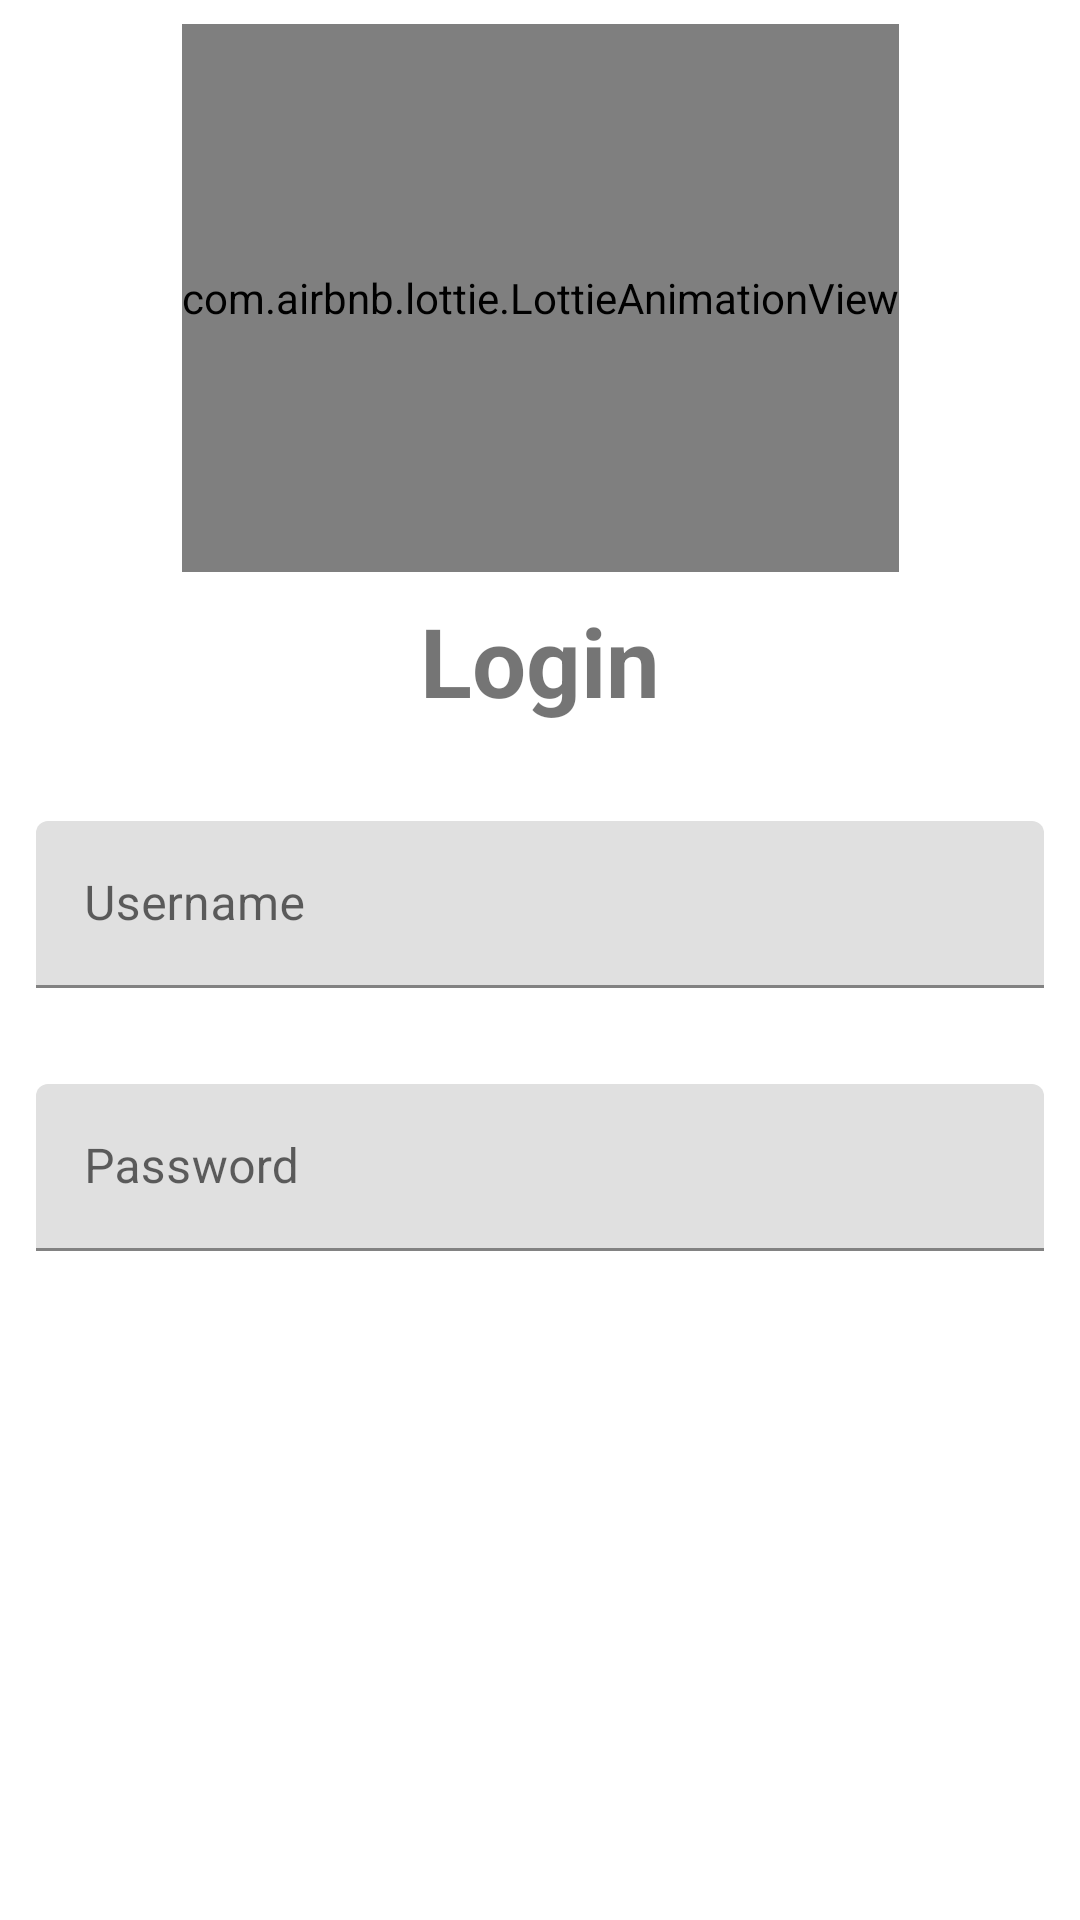

Reconstruct the res/layout file that produces this screen, plus the resources it refers to.
<!-- AndroidManifest.xml: application theme Theme.TrineoAppRecruitment -->
<!-- res/layout/fragment_login.xml -->
<?xml version="1.0" encoding="utf-8"?>
<androidx.constraintlayout.widget.ConstraintLayout xmlns:android="http://schemas.android.com/apk/res/android"
    xmlns:app="http://schemas.android.com/apk/res-auto"
    android:layout_width="match_parent"
    android:layout_height="wrap_content"
    android:fitsSystemWindows="true">

    <ProgressBar
        android:id="@+id/progressBar"
        android:layout_width="wrap_content"
        android:layout_height="wrap_content"
        android:layout_centerInParent="true"
        android:elevation="@dimen/standard_elevation"
        android:visibility="gone"
        app:layout_constraintBottom_toTopOf="@+id/txt_password"
        app:layout_constraintEnd_toEndOf="parent"
        app:layout_constraintStart_toStartOf="parent" />

    <include
        android:id="@+id/appbar"
        layout="@layout/layout_appbar" />

    <com.airbnb.lottie.LottieAnimationView
        android:id="@+id/animation_view"
        android:layout_width="wrap_content"
        android:layout_height="0dp"
        android:layout_margin="@dimen/small_margin"
        app:layout_constraintBottom_toTopOf="@+id/txt_login"
        app:layout_constraintEnd_toEndOf="parent"
        app:layout_constraintStart_toStartOf="parent"
        app:layout_constraintTop_toTopOf="parent"
        app:lottie_autoPlay="true"
        app:lottie_loop="true"
        app:lottie_rawRes="@raw/login_user" />

    <TextView
        android:id="@+id/txt_login"
        android:layout_width="wrap_content"
        android:layout_height="wrap_content"
        android:text="@string/login"
        android:textSize="@dimen/large_text_size"
        android:textStyle="bold"
        app:layout_constraintBottom_toBottomOf="parent"
        app:layout_constraintEnd_toEndOf="parent"
        app:layout_constraintStart_toStartOf="parent"
        app:layout_constraintTop_toTopOf="parent"
        app:layout_constraintVertical_bias="0.333" />

    <com.google.android.material.textfield.TextInputLayout
        android:id="@+id/txt_username"
        android:layout_width="match_parent"
        android:layout_height="wrap_content"
        android:layout_marginStart="@dimen/normal_margin"
        android:layout_marginTop="@dimen/large_margin"
        android:layout_marginEnd="@dimen/normal_margin"
        android:hint="@string/username"
        app:layout_constraintEnd_toEndOf="parent"
        app:layout_constraintStart_toStartOf="parent"
        app:layout_constraintTop_toBottomOf="@id/txt_login">

        <EditText
            android:id="@+id/et_username"
            android:layout_width="match_parent"
            android:layout_height="wrap_content"
            android:inputType="textEmailAddress" />

    </com.google.android.material.textfield.TextInputLayout>

    <com.google.android.material.textfield.TextInputLayout
        android:id="@+id/txt_password"
        android:layout_width="match_parent"
        android:layout_height="wrap_content"
        android:layout_marginStart="@dimen/normal_margin"
        android:layout_marginTop="@dimen/large_margin"
        android:layout_marginEnd="@dimen/normal_margin"
        android:hint="@string/password"
        app:layout_constraintEnd_toEndOf="parent"
        app:layout_constraintStart_toStartOf="parent"
        app:layout_constraintTop_toBottomOf="@id/txt_username">

        <EditText
            android:id="@+id/et_password"
            android:layout_width="match_parent"
            android:layout_height="wrap_content"
            android:inputType="textPassword" />

    </com.google.android.material.textfield.TextInputLayout>

    <androidx.appcompat.widget.AppCompatButton
        android:id="@+id/btn_login"
        android:layout_width="match_parent"
        android:layout_height="wrap_content"
        android:layout_marginStart="@dimen/normal_margin"
        android:layout_marginTop="@dimen/large_margin"
        android:layout_marginEnd="@dimen/normal_margin"
        android:background="@drawable/button_shape"
        android:fontFamily="sans-serif-black"
        android:gravity="center"
        android:text="@string/login"
        android:textColor="@color/white"
        android:textSize="@dimen/normal_text_size"
        app:layout_constraintEnd_toEndOf="parent"
        app:layout_constraintStart_toStartOf="parent"
        app:layout_constraintTop_toBottomOf="@id/txt_password" />

    <TextView
        android:id="@+id/error_unexpected"
        android:layout_width="match_parent"
        android:layout_height="wrap_content"
        android:layout_margin="@dimen/normal_margin"
        android:gravity="center"
        android:text="@string/error_unexpected"
        android:visibility="gone"
        android:textSize="@dimen/normal_text_size"
        app:layout_constraintEnd_toEndOf="parent"
        app:layout_constraintStart_toStartOf="parent"
        app:layout_constraintTop_toBottomOf="@id/btn_login" />
</androidx.constraintlayout.widget.ConstraintLayout>
<!-- res/layout/layout_appbar.xml (included above) -->
<?xml version="1.0" encoding="utf-8"?>
<com.google.android.material.appbar.AppBarLayout xmlns:android="http://schemas.android.com/apk/res/android"
    android:id="@+id/appbar"
    android:layout_width="match_parent"
    android:layout_height="wrap_content"
    android:animateLayoutChanges="true"
    android:fitsSystemWindows="true">

    <include
        android:id="@+id/banner_error_authentication_authorization"
        layout="@layout/layout_banner" />

</com.google.android.material.appbar.AppBarLayout>
<!-- res/layout/layout_banner.xml (included above) -->
<?xml version="1.0" encoding="utf-8"?>
<TextView xmlns:android="http://schemas.android.com/apk/res/android"
    xmlns:tools="http://schemas.android.com/tools"
    android:id="@+id/banner"
    android:layout_width="match_parent"
    android:layout_height="wrap_content"
    android:text="@string/login_issue_auth"
    android:textColor="@color/white"
    android:visibility="gone"
    android:background="@color/pink"
    android:textAlignment="center"
    tools:visibility="visible" />
<!-- resources referenced by this layout -->
<resources>
  <color name="pink">#8F0033</color>
  <color name="white">#FFFFFFFF</color>
  <dimen name="large_margin">32dp</dimen>
  <dimen name="large_text_size">32sp</dimen>
  <dimen name="normal_margin">12dp</dimen>
  <dimen name="normal_text_size">16sp</dimen>
  <dimen name="small_margin">8dp</dimen>
  <dimen name="standard_elevation">4dp</dimen>
  <string name="error_unexpected">Unexpected error, please try again!</string>
  <string name="login">Login</string>
  <string name="login_issue_auth">There is an authentication / authorization problem</string>
  <string name="password">Password</string>
      //Login
  
      //Cameras
  <string name="username">Username</string>
  <style name="Theme.TrineoAppRecruitment" parent="Theme.MaterialComponents.DayNight.NoActionBar">
          
          <item name="colorPrimary">@color/purple_500</item>
          <item name="colorPrimaryVariant">@color/dark_blue</item>
          <item name="colorOnPrimary">@color/white</item>
          
          <item name="colorSecondary">@color/teal_200</item>
          <item name="colorSecondaryVariant">@color/teal_700</item>
          <item name="colorOnSecondary">@color/black</item>
          
          <item name="android:statusBarColor" tools:targetApi="l">?attr/colorPrimaryVariant</item>
          
      </style>
  <color name="purple_500">#FF6200EE</color>
  <color name="dark_blue">#003147</color>
  <color name="teal_200">#FF03DAC5</color>
  <color name="teal_700">#FF018786</color>
  <color name="black">#FF000000</color>
</resources>
